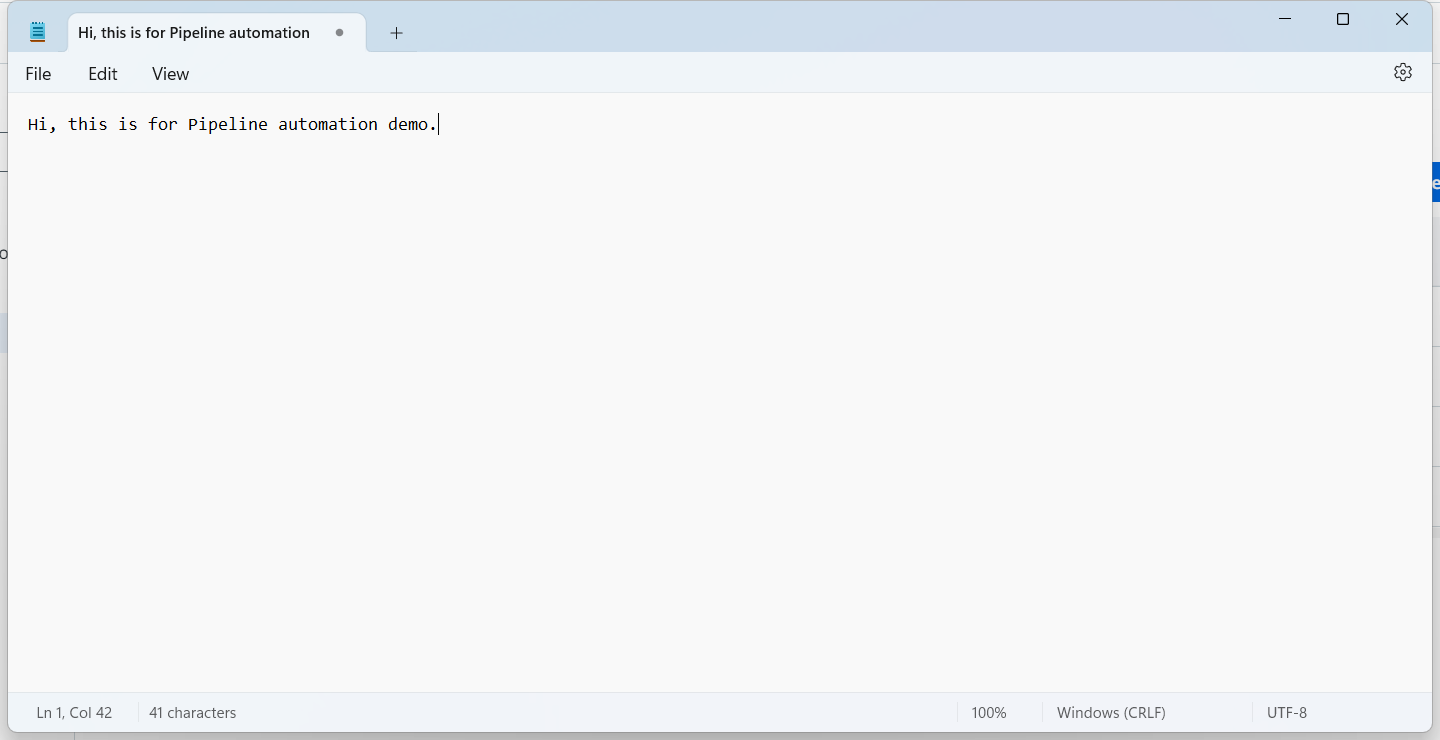
Task: Test Automation Project
Workflow: TestCase1

Step 1: Use Application: *Hi, this is for Pipeline automation - Notepad in window '*Hi, this is for Pipeline automation - Notepad' (notepad.exe)

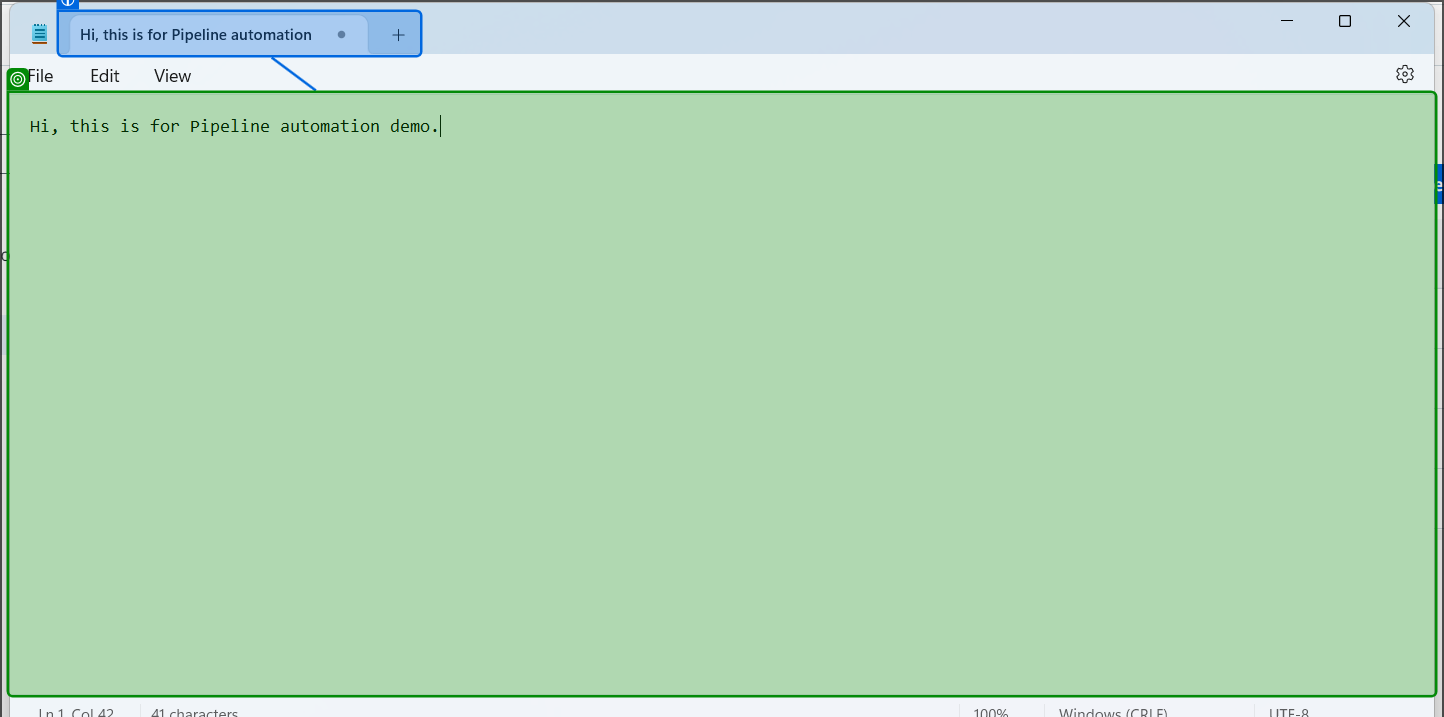
Step 2: get-text from 'DesktopWindowXamlSource'